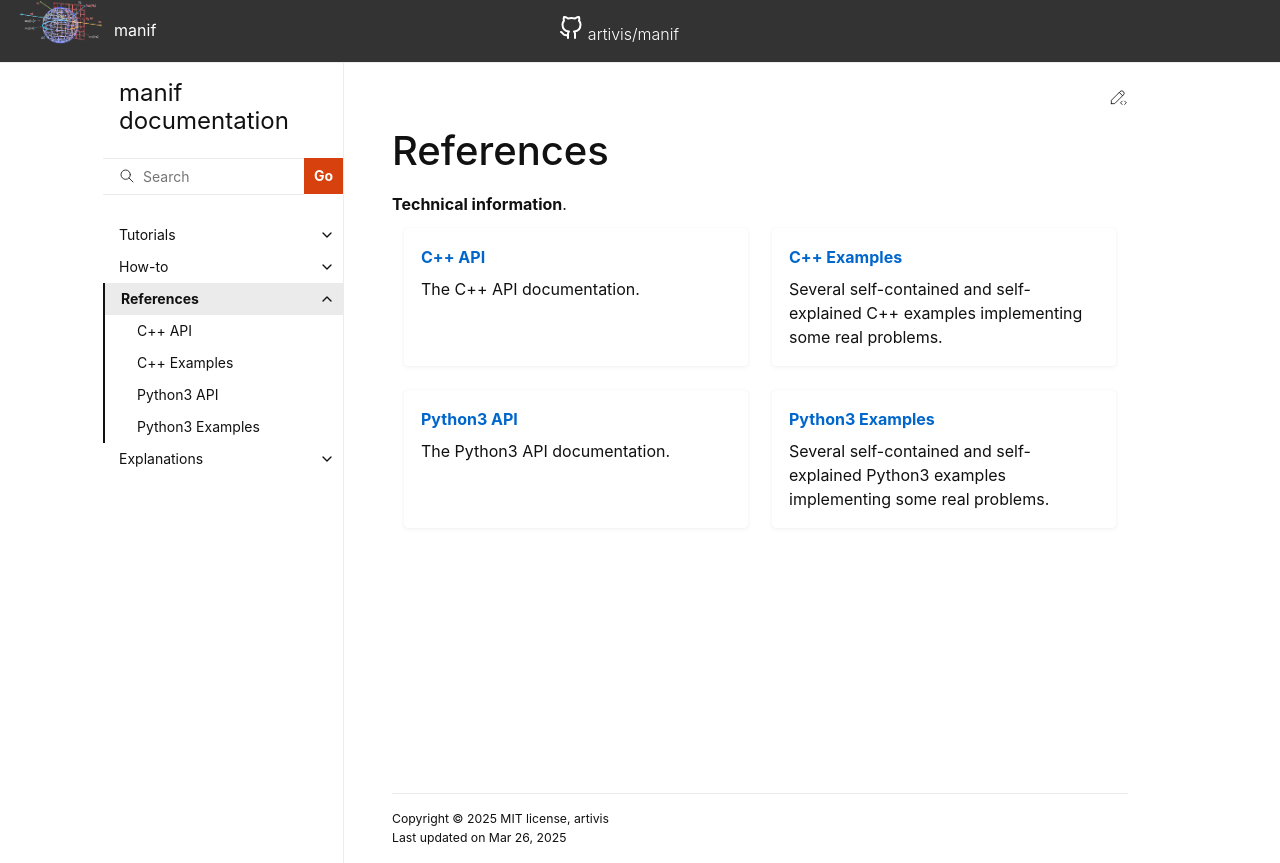

repository: artivis/manif · page: reference/index.html · generator: sphinx

# References

**Technical information**.

````{grid} 1 1 2 2
```{grid-item-card} [C++ API](../api/manif_api)

The C++ API documentation.
```
```{grid-item-card} [C++ Examples](examples-cpp)

Several self-contained and self-explained C++ examples implementing some real problems.
```
````

````{grid} 1 1 2 2
```{grid-item-card} [Python3 API](api-python)

The Python3 API documentation.
```
```{grid-item-card} [Python3 Examples](examples-python)

Several self-contained and self-explained Python3 examples implementing some real problems.
```
````

```{toctree}
:hidden:
:maxdepth: 0

api-cpp
examples-cpp
api-python
examples-python
```
